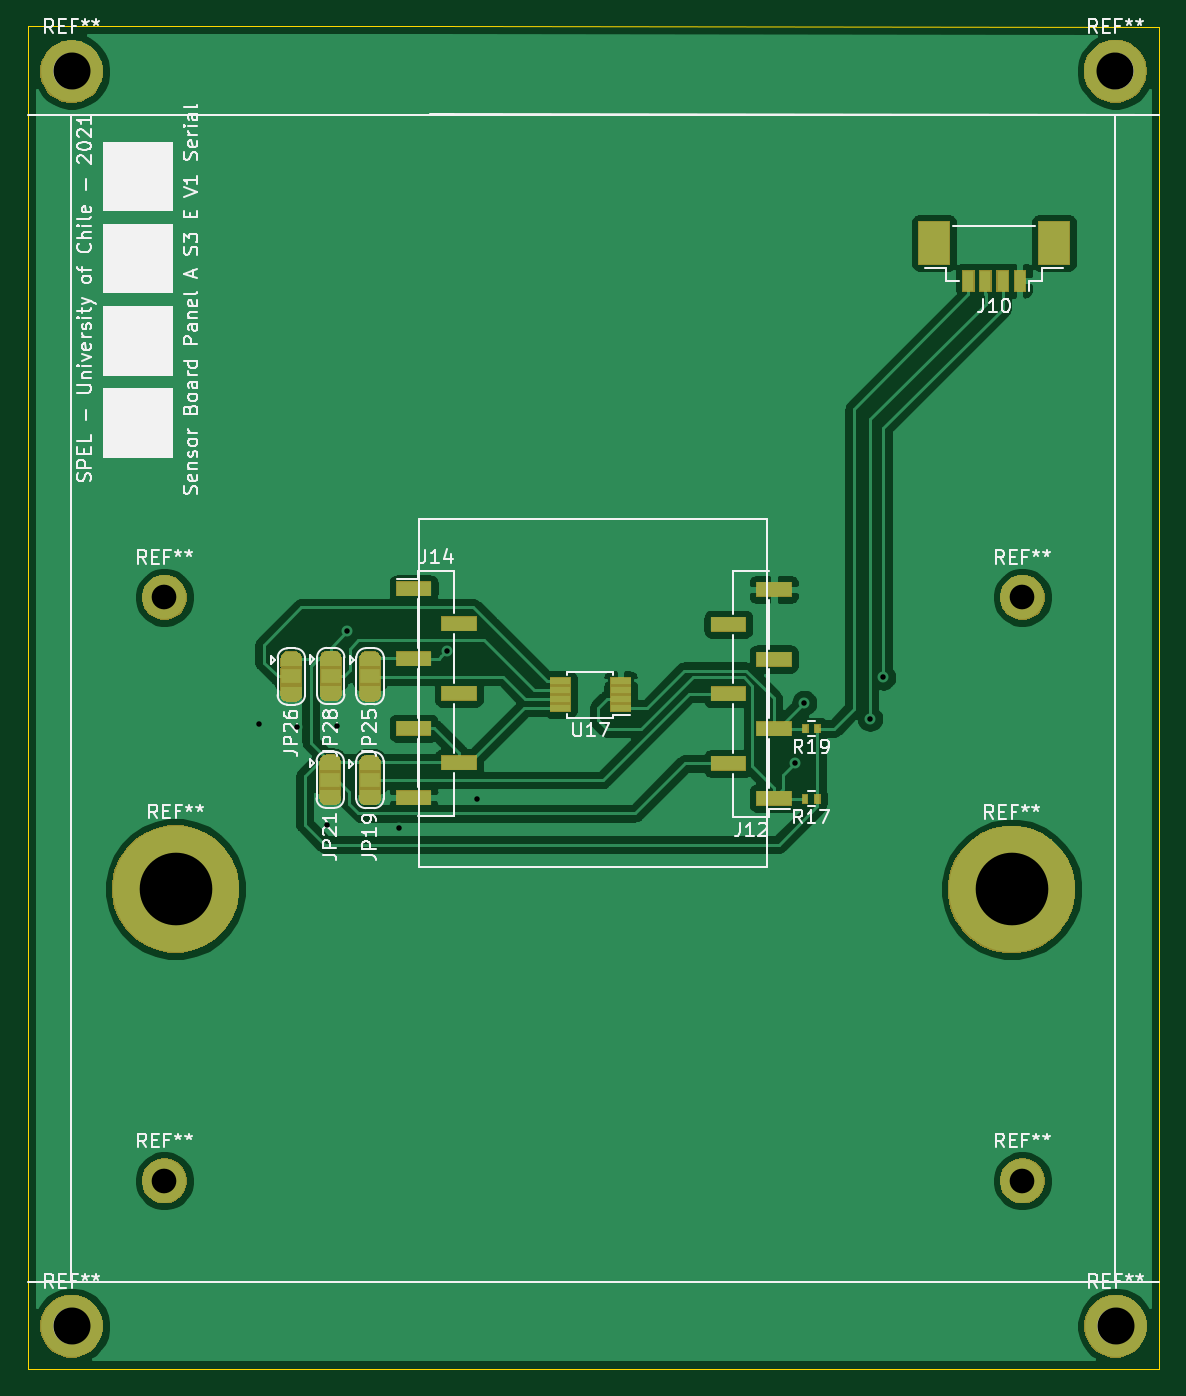
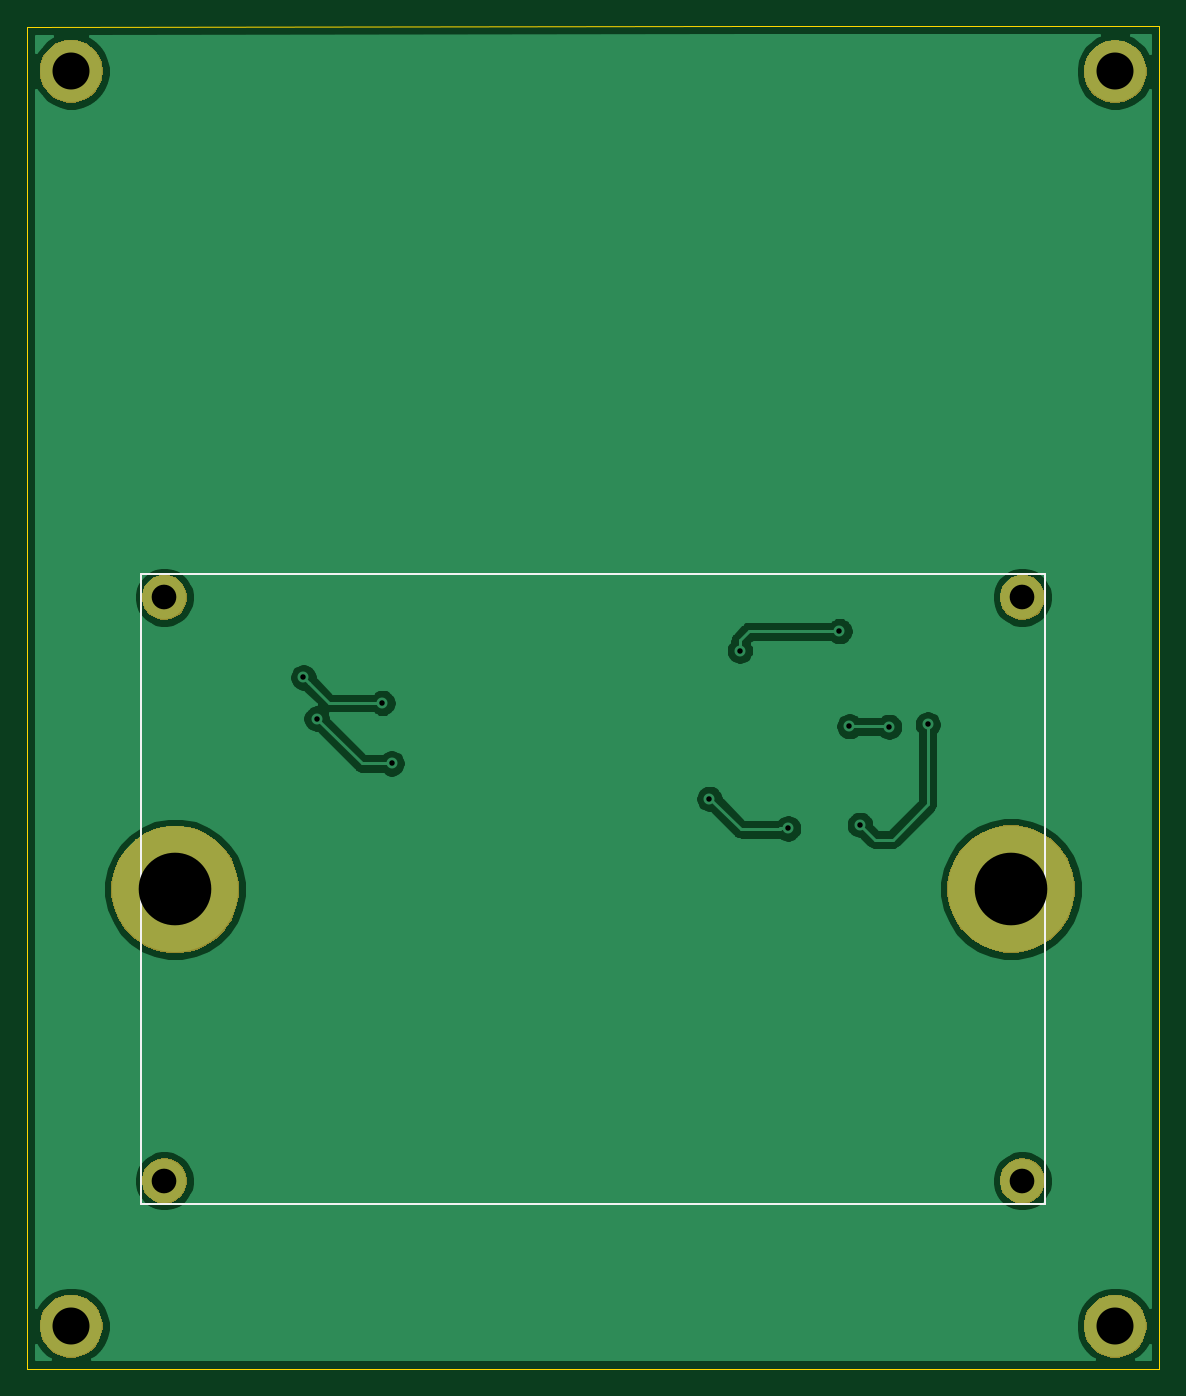
Circuit board: 10 layer files. Board 82.6 x 98.0 mm.
- bottom_copper: MAG_Plus-B_Cu.gbr (39380 bytes)
- bottom_mask: MAG_Plus-B_Mask.gbr (11381 bytes)
- paste: MAG_Plus-B_Paste.gbr (490 bytes)
- bottom_silk: MAG_Plus-B_SilkS.gbr (875 bytes)
- outline: MAG_Plus-Edge_Cuts.gbr (793 bytes)
- top_copper: MAG_Plus-F_Cu.gbr (83759 bytes)
- top_mask: MAG_Plus-F_Mask.gbr (36442 bytes)
- paste: MAG_Plus-F_Paste.gbr (1487 bytes)
- top_silk: MAG_Plus-F_SilkS.gbr (44035 bytes)
- drill: MAG_Plus.drl (630 bytes)

=== bottom_copper: MAG_Plus-B_Cu.gbr (39380 bytes, source omitted) ===
=== bottom_mask: MAG_Plus-B_Mask.gbr (11381 bytes, source omitted) ===
=== paste: MAG_Plus-B_Paste.gbr ===
G04 #@! TF.GenerationSoftware,KiCad,Pcbnew,(5.1.2)-2*
G04 #@! TF.CreationDate,2021-08-28T01:10:26-04:00*
G04 #@! TF.ProjectId,MAG_Plus,4d41475f-506c-4757-932e-6b696361645f,rev?*
G04 #@! TF.SameCoordinates,Original*
G04 #@! TF.FileFunction,Paste,Bot*
G04 #@! TF.FilePolarity,Positive*
%FSLAX46Y46*%
G04 Gerber Fmt 4.6, Leading zero omitted, Abs format (unit mm)*
G04 Created by KiCad (PCBNEW (5.1.2)-2) date 2021-08-28 01:10:26*
%MOMM*%
%LPD*%
G04 APERTURE LIST*
G04 APERTURE END LIST*
M02*

=== bottom_silk: MAG_Plus-B_SilkS.gbr ===
G04 #@! TF.GenerationSoftware,KiCad,Pcbnew,(5.1.2)-2*
G04 #@! TF.CreationDate,2021-08-28T01:10:26-04:00*
G04 #@! TF.ProjectId,MAG_Plus,4d41475f-506c-4757-932e-6b696361645f,rev?*
G04 #@! TF.SameCoordinates,Original*
G04 #@! TF.FileFunction,Legend,Bot*
G04 #@! TF.FilePolarity,Positive*
%FSLAX46Y46*%
G04 Gerber Fmt 4.6, Leading zero omitted, Abs format (unit mm)*
G04 Created by KiCad (PCBNEW (5.1.2)-2) date 2021-08-28 01:10:26*
%MOMM*%
%LPD*%
G04 APERTURE LIST*
%ADD10C,0.120000*%
G04 APERTURE END LIST*
D10*
X195930000Y-311390000D02*
G75*
G03X195930000Y-311390000I-2500000J0D01*
G01*
X134920000Y-311380000D02*
G75*
G03X134920000Y-311380000I-2500000J0D01*
G01*
X129920000Y-288380000D02*
X129920000Y-334380000D01*
X195930000Y-288380000D02*
X195930000Y-334380000D01*
X195930000Y-288380000D02*
X129920000Y-288380000D01*
X129920000Y-334380000D02*
X195930000Y-334380000D01*
M02*

=== outline: MAG_Plus-Edge_Cuts.gbr ===
G04 #@! TF.GenerationSoftware,KiCad,Pcbnew,(5.1.2)-2*
G04 #@! TF.CreationDate,2021-08-28T01:10:26-04:00*
G04 #@! TF.ProjectId,MAG_Plus,4d41475f-506c-4757-932e-6b696361645f,rev?*
G04 #@! TF.SameCoordinates,Original*
G04 #@! TF.FileFunction,Profile,NP*
%FSLAX46Y46*%
G04 Gerber Fmt 4.6, Leading zero omitted, Abs format (unit mm)*
G04 Created by KiCad (PCBNEW (5.1.2)-2) date 2021-08-28 01:10:26*
%MOMM*%
%LPD*%
G04 APERTURE LIST*
%ADD10C,0.050000*%
G04 APERTURE END LIST*
D10*
X121620000Y-283600000D02*
X121620000Y-248420000D01*
X121620000Y-248420000D02*
X151020000Y-248420000D01*
X204220000Y-346380000D02*
X204220000Y-248480000D01*
X151020000Y-248420000D02*
X204220000Y-248480000D01*
X121620000Y-346380000D02*
X204220000Y-346380000D01*
X121620000Y-283600000D02*
X121620000Y-346380000D01*
M02*

=== top_copper: MAG_Plus-F_Cu.gbr (83759 bytes, source omitted) ===
=== top_mask: MAG_Plus-F_Mask.gbr (36442 bytes, source omitted) ===
=== paste: MAG_Plus-F_Paste.gbr ===
G04 #@! TF.GenerationSoftware,KiCad,Pcbnew,(5.1.2)-2*
G04 #@! TF.CreationDate,2021-08-28T01:10:26-04:00*
G04 #@! TF.ProjectId,MAG_Plus,4d41475f-506c-4757-932e-6b696361645f,rev?*
G04 #@! TF.SameCoordinates,Original*
G04 #@! TF.FileFunction,Paste,Top*
G04 #@! TF.FilePolarity,Positive*
%FSLAX46Y46*%
G04 Gerber Fmt 4.6, Leading zero omitted, Abs format (unit mm)*
G04 Created by KiCad (PCBNEW (5.1.2)-2) date 2021-08-28 01:10:26*
%MOMM*%
%LPD*%
G04 APERTURE LIST*
%ADD10R,2.510000X1.000000*%
%ADD11R,0.800000X1.500000*%
%ADD12R,2.200000X3.100000*%
%ADD13R,1.450000X0.450000*%
%ADD14R,0.400000X0.600000*%
G04 APERTURE END LIST*
D10*
X149795000Y-289480000D03*
X149795000Y-294560000D03*
X149795000Y-299640000D03*
X149795000Y-304720000D03*
X153105000Y-292020000D03*
X153105000Y-297100000D03*
X153105000Y-302180000D03*
X172775000Y-292060000D03*
X172775000Y-297140000D03*
X172775000Y-302220000D03*
X176085000Y-289520000D03*
X176085000Y-294600000D03*
X176085000Y-299680000D03*
X176085000Y-304760000D03*
D11*
X194035000Y-266975000D03*
X192785000Y-266975000D03*
X191535000Y-266975000D03*
X190285000Y-266975000D03*
D12*
X196535000Y-264225000D03*
X187785000Y-264225000D03*
D13*
X164900000Y-298165000D03*
X164900000Y-297515000D03*
X164900000Y-296865000D03*
X164900000Y-296215000D03*
X160500000Y-296215000D03*
X160500000Y-296865000D03*
X160500000Y-297515000D03*
X160500000Y-298165000D03*
D14*
X179260000Y-304790000D03*
X178360000Y-304790000D03*
X178370000Y-299670000D03*
X179270000Y-299670000D03*
M02*

=== top_silk: MAG_Plus-F_SilkS.gbr (44035 bytes, source omitted) ===
=== drill: MAG_Plus.drl ===
M48
; DRILL file {KiCad (5.1.2)-2} date 28/08/2021 01:10:22
; FORMAT={-:-/ absolute / metric / decimal}
; #@! TF.CreationDate,2021-08-28T01:10:22-04:00
; #@! TF.GenerationSoftware,Kicad,Pcbnew,(5.1.2)-2
FMAT,2
METRIC
T1C0.400
T2C1.800
T3C2.700
T4C5.300
%
G90
G05
T1
X138.51Y-299.37
X141.32Y-299.54
X143.45Y-306.7
X144.22Y-299.5
X144.95Y-292.56
X148.7Y-306.96
X152.22Y-293.98
X154.44Y-304.79
X177.64Y-302.21
X178.31Y-297.8
X183.11Y-298.94
X184.08Y-295.94
T2
X131.61Y-332.68
X194.23Y-290.09
X131.61Y-290.09
X194.23Y-332.68
T3
X201.02Y-251.68
X124.83Y-251.71
X124.83Y-343.28
X201.03Y-343.29
T4
X193.44Y-311.41
X132.42Y-311.38
T0
M30

